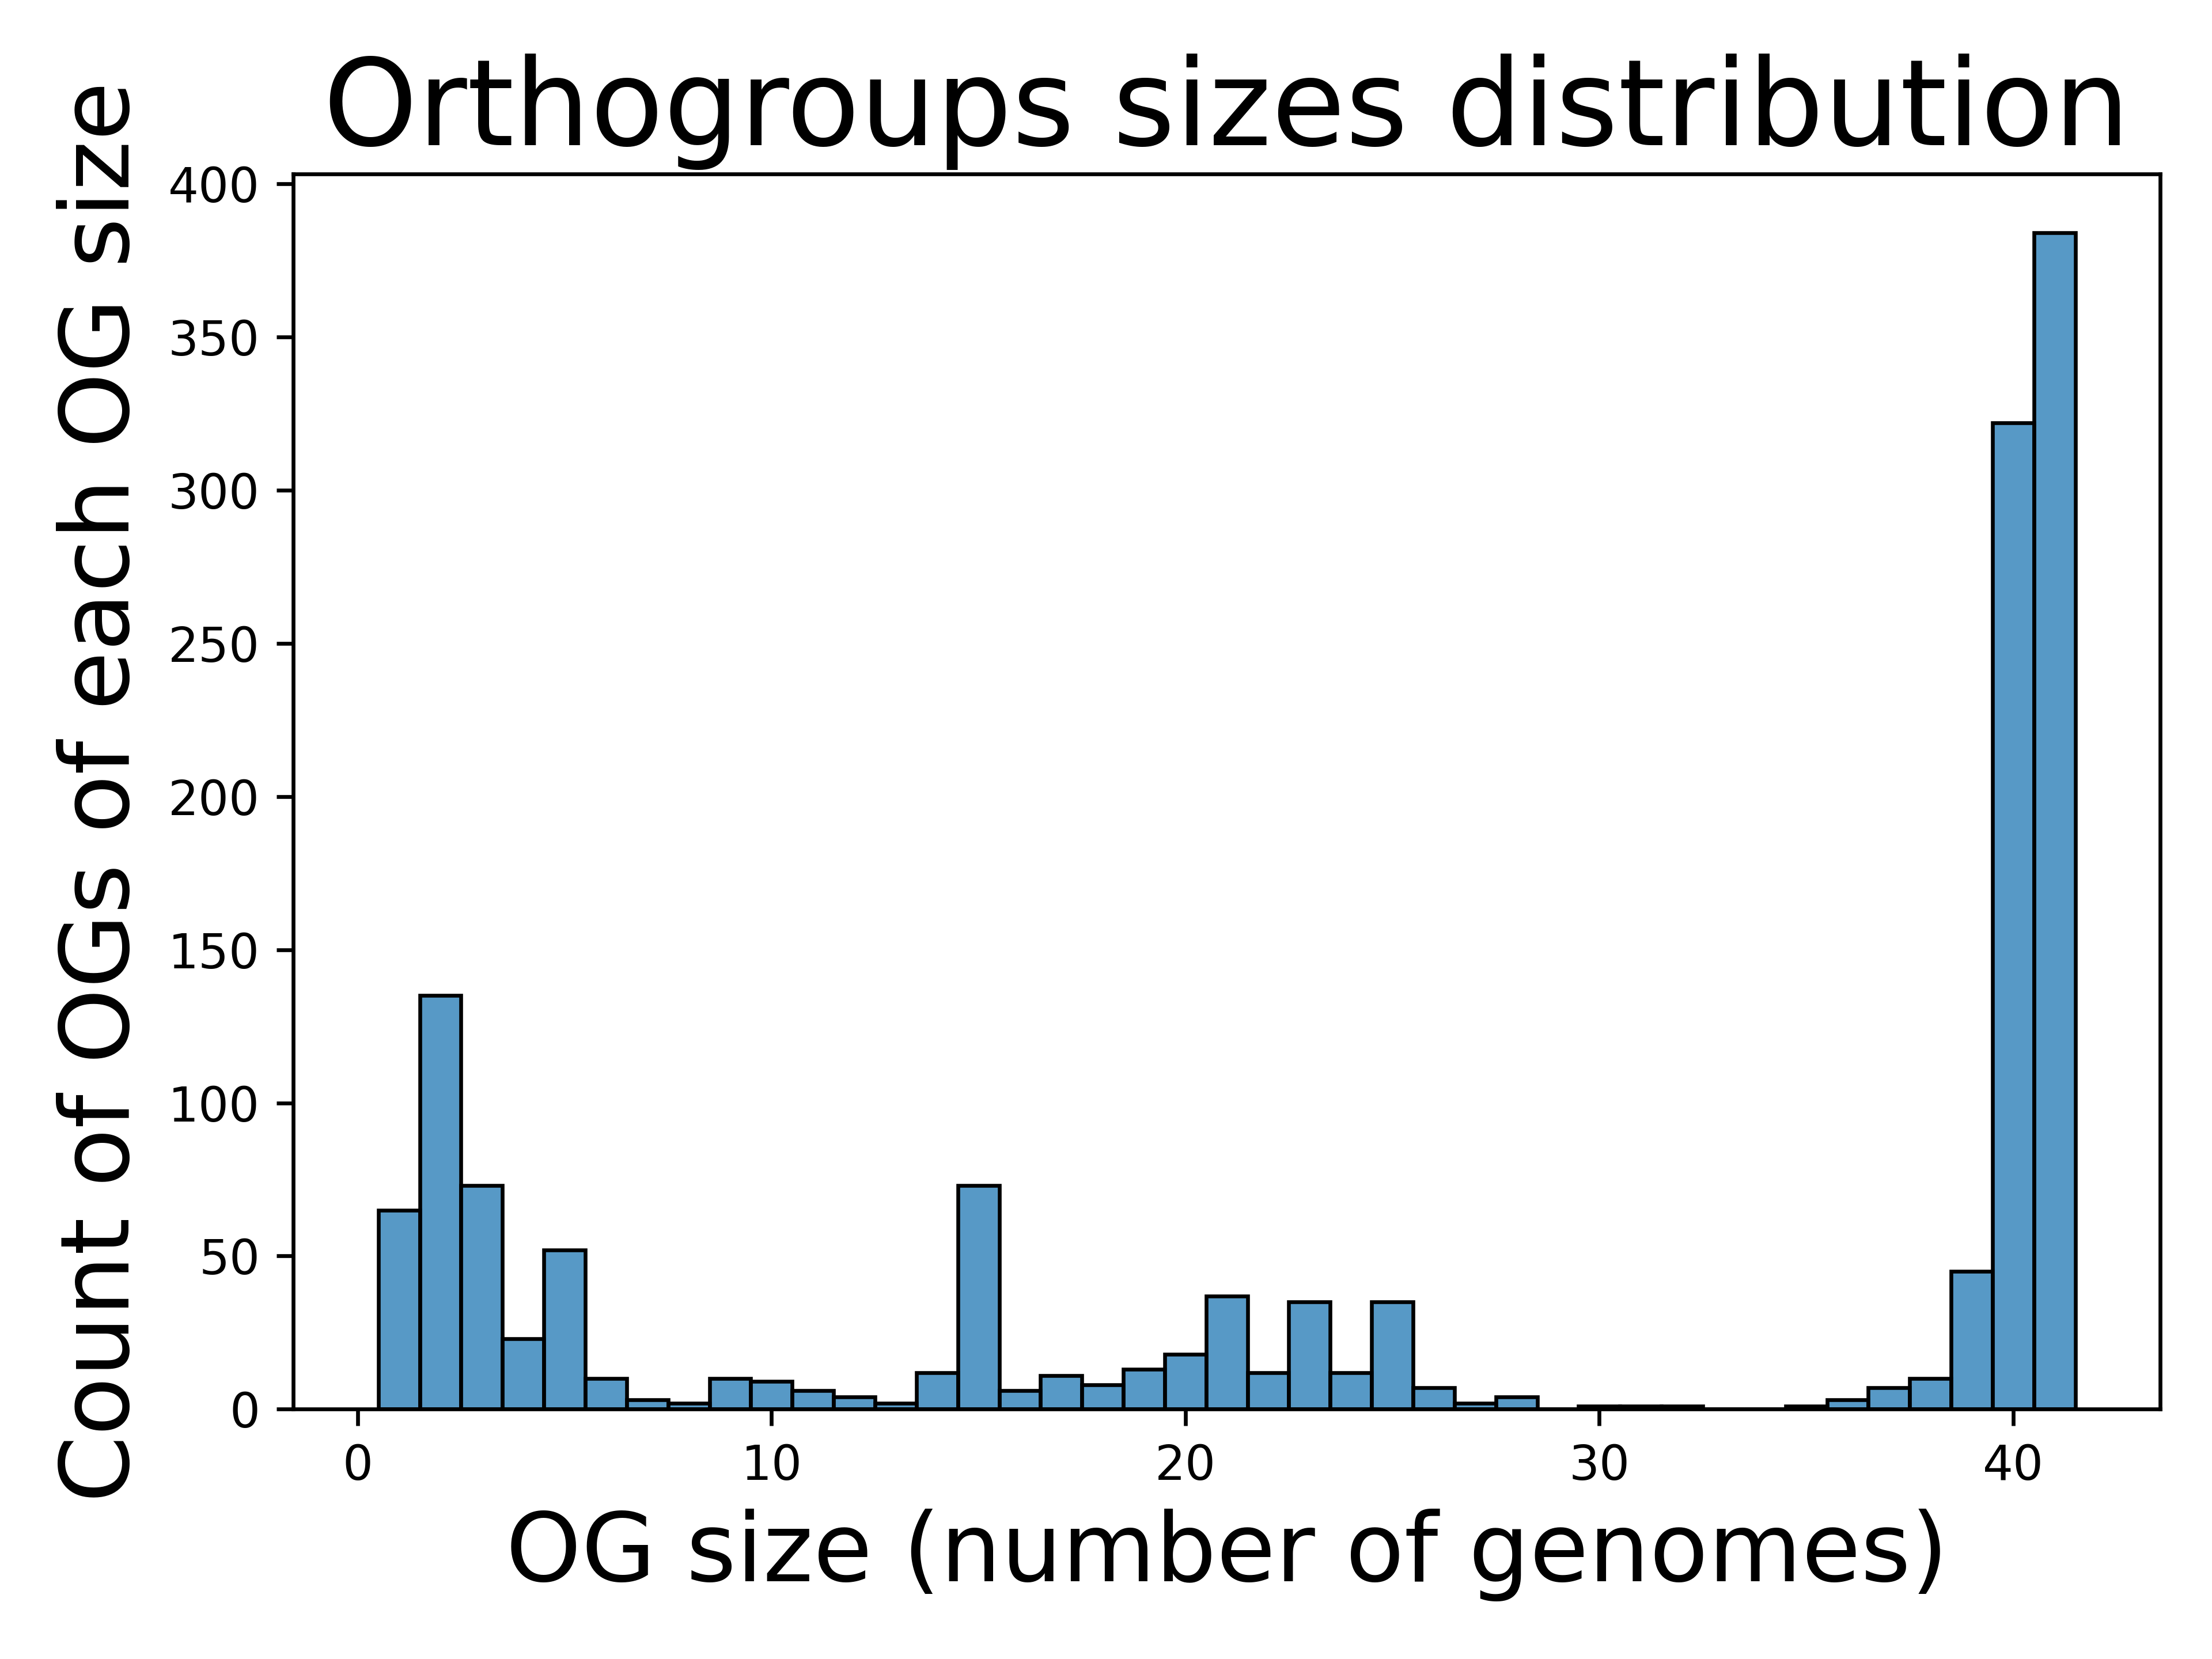

Values plotted in this chart, from the file beside it:
OG_name, OG size (number of genomes), OG size (total number of genes)
OG_0, 41, 41
OG_1, 41, 41
OG_2, 41, 41
OG_3, 40, 40
OG_4, 25, 25
OG_5, 40, 40
OG_6, 41, 41
OG_7, 41, 41
OG_8, 41, 41
OG_9, 41, 41
OG_10, 41, 41
OG_11, 41, 41
OG_12, 41, 41
OG_13, 41, 41
OG_14, 41, 41
OG_15, 41, 41
OG_16, 41, 41
OG_17, 41, 41
OG_18, 41, 41
OG_19, 41, 41
OG_20, 41, 41
OG_21, 41, 41
OG_22, 41, 41
OG_23, 41, 41
OG_24, 41, 41
OG_25, 41, 41
OG_26, 41, 41
OG_27, 41, 41
OG_28, 41, 41
OG_29, 41, 41
OG_30, 41, 41
OG_31, 41, 41
OG_32, 25, 25
OG_33, 41, 41
OG_34, 40, 40
OG_35, 41, 42
OG_36, 41, 41
OG_37, 41, 41
OG_38, 41, 41
OG_39, 41, 41
OG_40, 40, 40
OG_41, 40, 40
OG_42, 40, 40
OG_43, 41, 41
OG_44, 41, 41
OG_45, 41, 41
OG_46, 25, 25
OG_47, 26, 26
OG_48, 40, 40
OG_49, 41, 41
OG_50, 41, 41
OG_51, 40, 40
OG_52, 40, 40
OG_53, 40, 40
OG_54, 41, 41
OG_55, 40, 40
OG_56, 21, 21
OG_57, 18, 18
OG_58, 40, 40
OG_59, 41, 41
... 1,394 more rows
